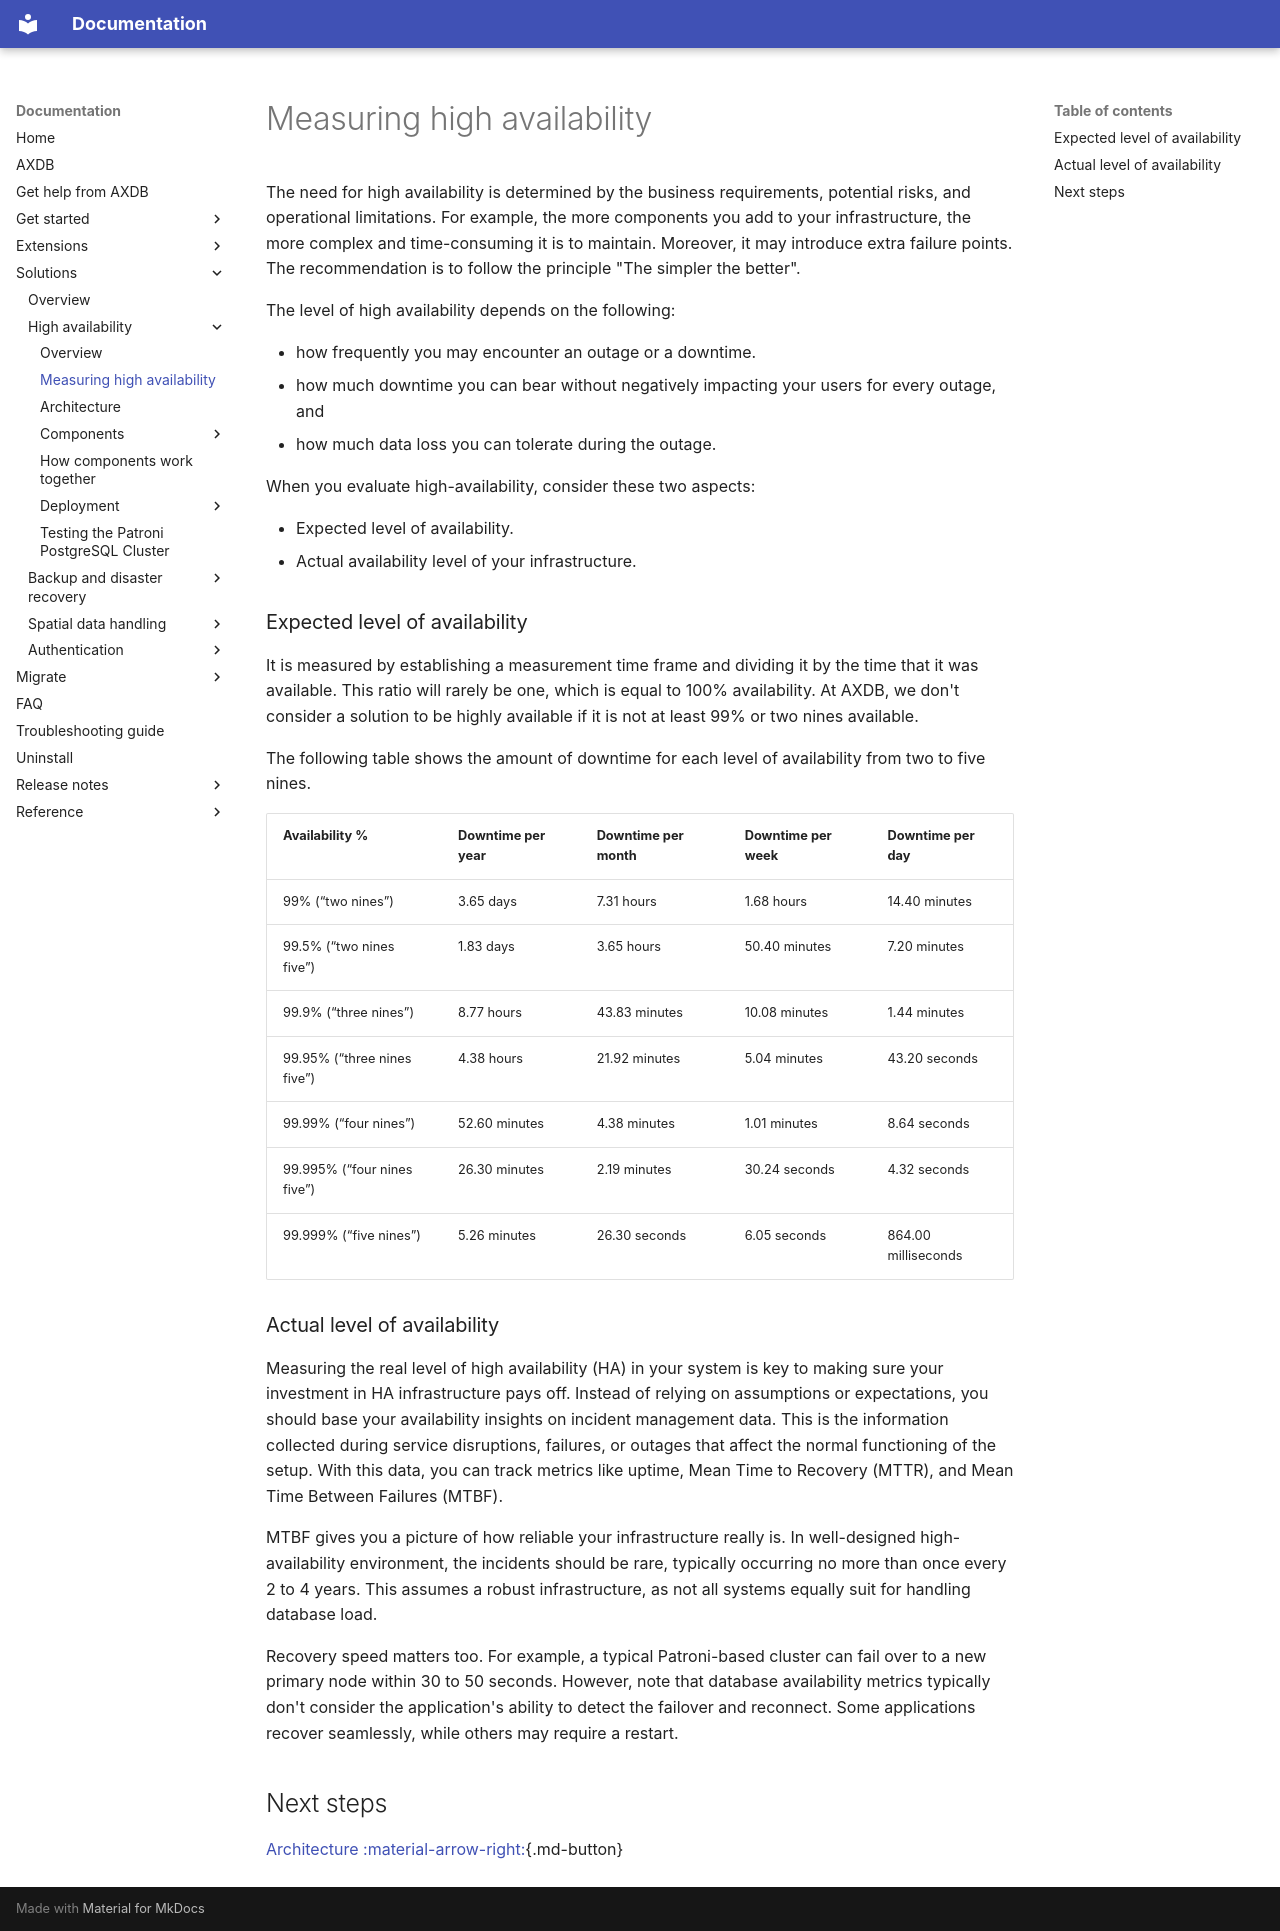

repository: hessalti/axdb-docs · page: solutions/ha-measure/index.html · generator: mkdocs

# Measuring high availability

The need for high availability is determined by the business requirements, potential risks, and operational limitations. For example, the more components you add to your infrastructure, the more complex and time-consuming it is to maintain. Moreover, it may introduce extra failure points. The recommendation is to follow the principle "The simpler the better".

The level of high availability depends on the following:

* how frequently you may encounter an outage or a downtime.
* how much downtime you can bear without negatively impacting your users for every outage, and
* how much data loss you can tolerate during the outage.


When you evaluate high-availability, consider these two aspects:

* Expected level of availability. 
* Actual availability level of your infrastructure.

### Expected level of availability

It is measured by establishing a measurement time frame and dividing it by the time that it was available. This ratio will rarely be one, which is equal to 100% availability. At AXDB, we don't consider a solution to be highly available if it is not at least 99% or two nines available.
    
The following table shows the amount of downtime for each level of availability from two to five nines.
    
| Availability %           | Downtime per year | Downtime per month | Downtime per week | Downtime per day  |
|--------------------------|-------------------|--------------------|-------------------|-------------------|
| 99% (“two nines”)        | 3.65 days         | 7.31 hours         | 1.68 hours        | 14.40 minutes     |
| 99.5% (“two nines five”) | 1.83 days         | 3.65 hours         | 50.40 minutes     | 7.20 minutes      |
| 99.9% (“three nines”)    | 8.77 hours        | 43.83 minutes      | 10.08 minutes     | 1.44 minutes      |
| 99.95% (“three nines five”) | 4.38 hours        | 21.92 minutes      | 5.04 minutes      | 43.20 seconds     |
| 99.99% (“four nines”)    | 52.60 minutes     | 4.38 minutes       | 1.01 minutes      | 8.64 seconds      |
| 99.995% (“four nines five”) | 26.30 minutes     | 2.19 minutes       | 30.24 seconds     | 4.32 seconds      |
| 99.999% (“five nines”)   | 5.26 minutes      | 26.30 seconds      | 6.05 seconds      | 864.00 milliseconds |

### Actual level of availability

Measuring the real level of high availability (HA) in your system is key to making sure your investment in HA infrastructure pays off. Instead of relying on assumptions or expectations, you should base your availability insights on incident management data. This is the information collected during service disruptions, failures, or outages that affect the normal functioning of the setup. With this data, you can track metrics like uptime, Mean Time to Recovery (MTTR), and Mean Time Between Failures (MTBF).

MTBF gives you a picture of how reliable your infrastructure really is. In well-designed high-availability environment, the incidents should be rare, typically occurring no more than once every 2 to 4 years. This assumes a robust infrastructure, as not all systems equally suit for handling database load.

Recovery speed matters too. For example, a typical Patroni-based cluster can fail over to a new primary node within 30 to 50 seconds. However, note that database availability metrics typically don't consider the application's ability to detect the failover and reconnect. Some applications recover seamlessly, while others may require a restart. 

## Next steps

[Architecture :material-arrow-right:](ha-architecture.md){.md-button}
